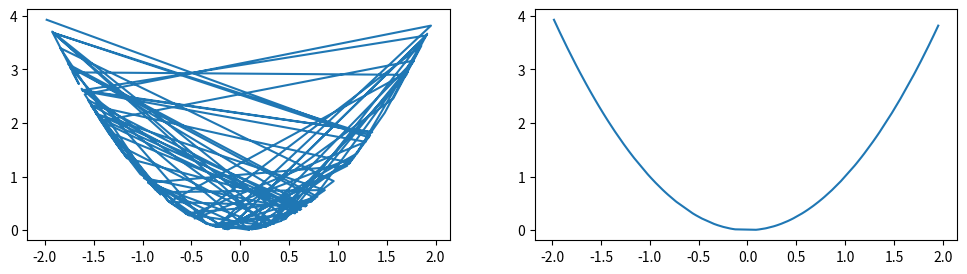

Python code for this plot:
import matplotlib.pyplot as plt
import numpy as np; np.random.seed(0)

def main():
    _, (ax0, ax1) = plt.subplots(1,2,figsize=(12,3))

    x = np.random.uniform(-2., 2., (100,))
    y0 = x ** 2
    ax0.plot(x,y0)

    x.sort()
    y1 = x ** 2
    ax1.plot(x,y1)
    
    plt.show()

if __name__ == "__main__":
    main()